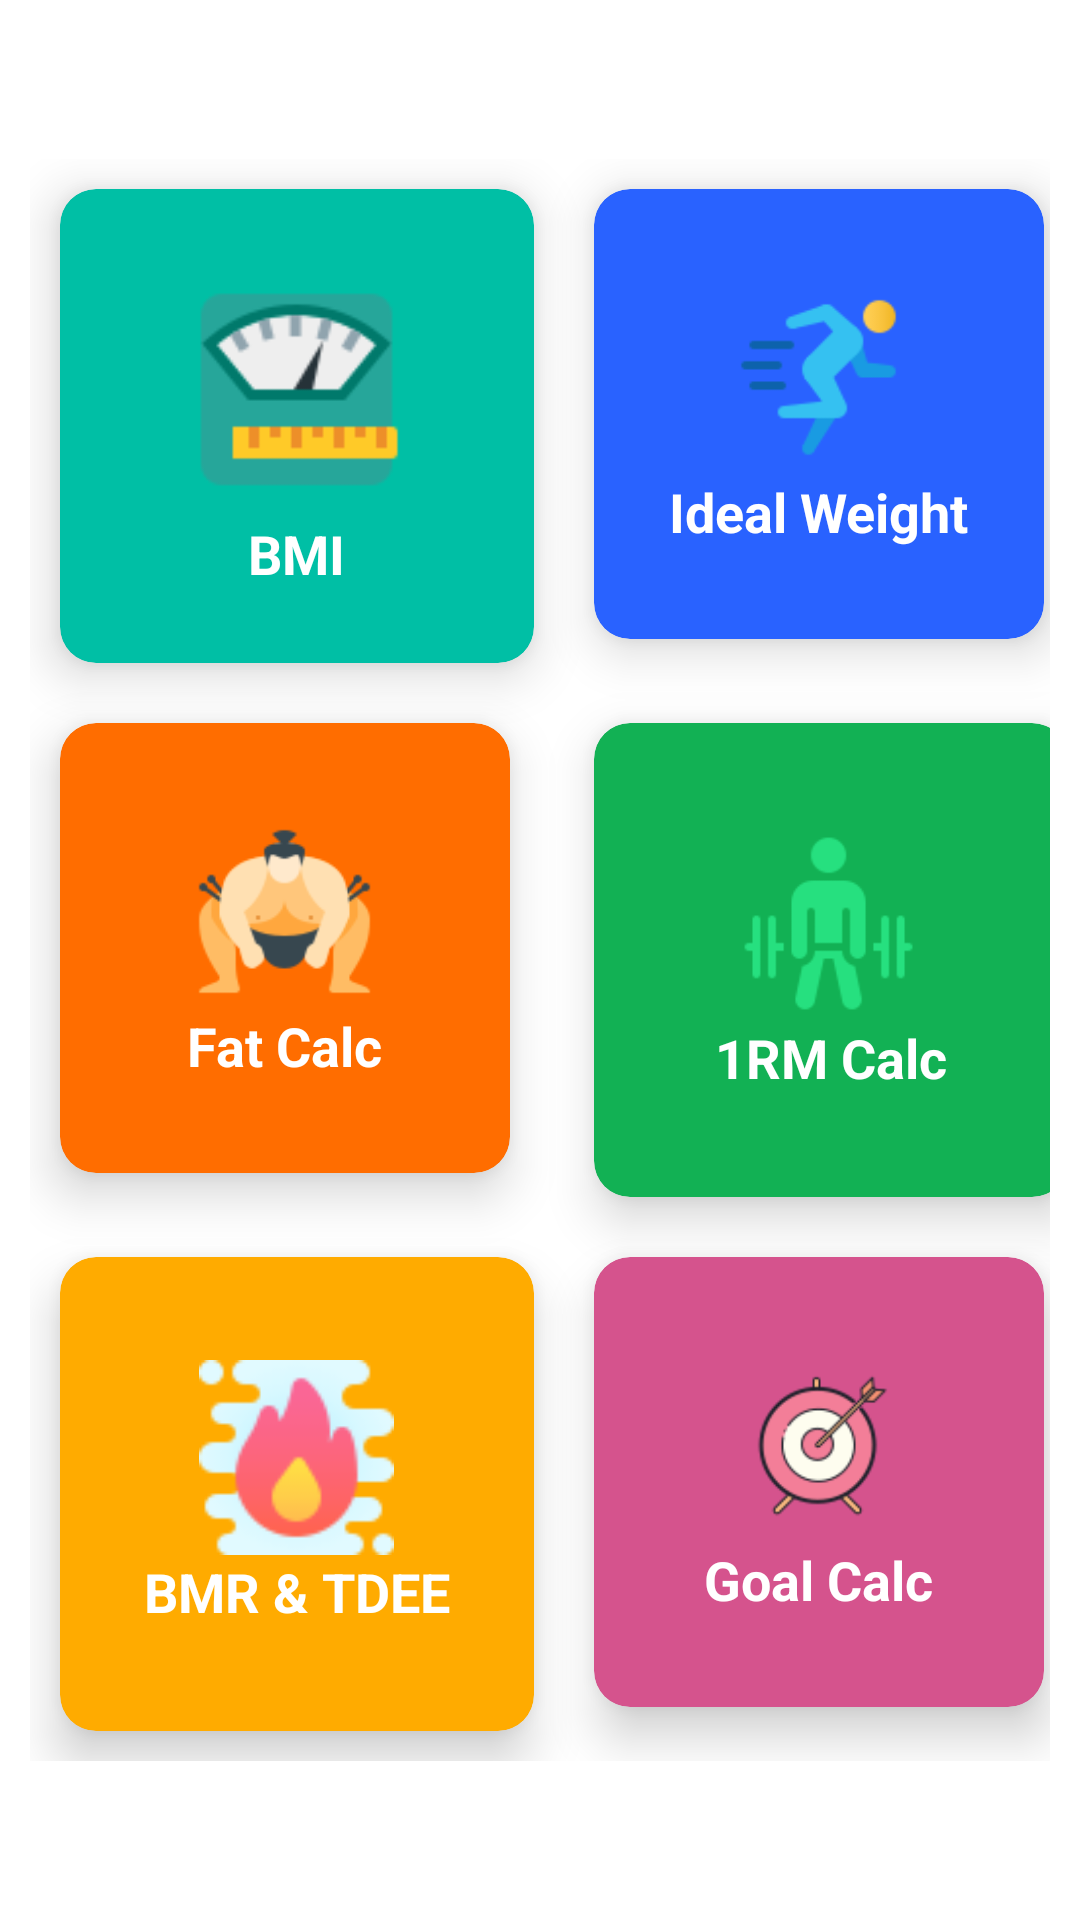

Reconstruct the res/layout file that produces this screen, plus the resources it refers to.
<!-- AndroidManifest.xml: application theme Theme.HealthyWays -->
<!-- res/layout/fragment_tools.xml -->
<?xml version="1.0" encoding="utf-8"?>
<ScrollView xmlns:android="http://schemas.android.com/apk/res/android"
    xmlns:app="http://schemas.android.com/apk/res-auto"
    xmlns:tools="http://schemas.android.com/tools"
    android:layout_width="match_parent"
    android:layout_height="match_parent"
    >

    <androidx.constraintlayout.widget.ConstraintLayout
        android:layout_width="match_parent"
        android:layout_height="wrap_content"
        android:layout_margin="10dp"
        android:layout_gravity="center"
       >


        <GridLayout
            android:id="@+id/grid_view"
            android:layout_width="wrap_content"
            android:layout_height="match_parent"
            android:layout_gravity="center"
            android:columnCount="2"
            android:columnOrderPreserved="false"
            app:layout_constraintEnd_toEndOf="parent"
            app:layout_constraintStart_toStartOf="parent"
            app:layout_constraintTop_toTopOf="parent">

            <androidx.cardview.widget.CardView
                android:id="@+id/cvBmi"
                android:layout_width="158dp"
                android:layout_height="158dp"
                android:layout_rowWeight="1"
                android:layout_margin="10dp"
                android:backgroundTint="#00BFA5"
                app:cardCornerRadius="12dp"
                app:cardElevation="10dp">

                <LinearLayout
                    android:layout_width="match_parent"
                    android:layout_height="match_parent"
                    android:elevation="5dp"
                    android:gravity="center"
                    android:orientation="vertical"
                    android:background="?attr/selectableItemBackground">

                    <ImageView
                        android:layout_width="85dp"
                        android:layout_height="85dp"
                        android:src="@drawable/ic_bmi"
                        android:contentDescription="BMI" />

                    <TextView
                        android:id="@+id/tv_bmi"
                        android:layout_width="wrap_content"
                        android:layout_height="wrap_content"
                        android:text="BMI"
                        android:textStyle="bold"
                        android:textColor="@color/white"
                        android:textSize="18sp" />

                </LinearLayout>
            </androidx.cardview.widget.CardView>

            <androidx.cardview.widget.CardView
                android:id="@+id/cvIdealWeight"
                android:layout_width="150dp"
                android:layout_height="150dp"
                android:layout_margin="10dp"
                android:backgroundTint="#2962FF"
                app:cardCornerRadius="12dp"
                app:cardElevation="10dp">

                <LinearLayout
                    android:layout_width="match_parent"
                    android:layout_height="match_parent"
                    android:background="?attr/selectableItemBackground"
                    android:elevation="5dp"
                    android:gravity="center"
                    android:orientation="vertical">

                    <ImageView
                        android:layout_width="@dimen/tools_icon_width"
                        android:layout_height="@dimen/tools_icon_height"
                        android:src="@drawable/ic_exercise1" />

                    <TextView
                        android:layout_width="wrap_content"
                        android:layout_height="wrap_content"
                        android:text="Ideal Weight"
                        android:textColor="@color/white"
                        android:textSize="18sp"
                        android:textStyle="bold" />
                </LinearLayout>
            </androidx.cardview.widget.CardView>

            <androidx.cardview.widget.CardView
                android:id="@+id/cvFatCalc"
                android:layout_width="150dp"
                android:layout_height="150dp"
                android:layout_margin="10dp"
                app:cardCornerRadius="12dp"
                android:backgroundTint="#FF6D00"
                app:cardElevation="10dp">

                <LinearLayout
                    android:layout_width="match_parent"
                    android:layout_height="match_parent"
                    android:background="?attr/selectableItemBackground"
                    android:elevation="5dp"
                    android:gravity="center"
                    android:orientation="vertical">

                    <ImageView
                        android:layout_width="@dimen/tools_icon_width"
                        android:layout_height="@dimen/tools_icon_height"
                        android:src="@drawable/ic_fat" />

                    <TextView
                        android:layout_width="wrap_content"
                        android:layout_height="wrap_content"
                        android:text="Fat Calc"
                        android:textColor="#FFFFFF"
                        android:textSize="18sp"
                        android:textStyle="bold" />
                </LinearLayout>
            </androidx.cardview.widget.CardView>

            <androidx.cardview.widget.CardView
                android:id="@+id/cvOneRm"
                android:layout_width="158dp"
                android:layout_height="158dp"
                android:layout_margin="10dp"
                android:backgroundTint="#12B154"
                app:cardCornerRadius="12dp"
                app:cardElevation="10dp">

                <LinearLayout
                    android:layout_width="match_parent"
                    android:layout_height="match_parent"
                    android:background="?attr/selectableItemBackground"
                    android:elevation="5dp"
                    android:gravity="center"
                    android:orientation="vertical">

                    <ImageView
                        android:layout_width="@dimen/tools_icon_width"
                        android:layout_height="@dimen/tools_icon_height"
                        android:src="@drawable/ic_deadlift" />

                    <TextView
                        android:layout_width="wrap_content"
                        android:layout_height="wrap_content"
                        android:text="1RM Calc"
                        android:textColor="@color/white"
                        android:textSize="18sp"
                        android:textStyle="bold" />
                </LinearLayout>
            </androidx.cardview.widget.CardView>

            <androidx.cardview.widget.CardView
                android:id="@+id/cvCalorieCalc"
                android:layout_width="158dp"
                android:layout_height="158dp"
                android:backgroundTint="#FFAB00"
                android:layout_rowWeight="1"
                android:layout_margin="10dp"
                app:cardCornerRadius="12dp"
                app:cardElevation="10dp">

                <LinearLayout
                    android:layout_width="match_parent"
                    android:layout_height="match_parent"
                    android:background="?attr/selectableItemBackground"
                    android:elevation="5dp"
                    android:gravity="center"
                    android:orientation="vertical">

                    <ImageView
                        android:layout_width="@dimen/tools_icon_width"
                        android:layout_height="@dimen/tools_icon_height"
                        android:src="@drawable/ic_calorie" />

                    <TextView
                        android:id="@+id/tv_India"
                        android:layout_width="wrap_content"
                        android:layout_height="wrap_content"
                        android:text="BMR &amp; TDEE"
                        android:textColor="@color/white"
                        android:textStyle="bold"
                        android:textSize="18sp" />
                </LinearLayout>
            </androidx.cardview.widget.CardView>

            <androidx.cardview.widget.CardView
                android:id="@+id/cvGoalCalc"
                android:layout_width="150dp"
                android:layout_height="150dp"
                android:layout_margin="10dp"
                app:cardCornerRadius="12dp"
                android:backgroundTint="#D5538D"
                app:cardElevation="10dp">

                <LinearLayout
                    android:layout_width="match_parent"
                    android:layout_height="match_parent"
                    android:background="?attr/selectableItemBackground"
                    android:elevation="10dp"
                    android:gravity="center"
                    android:orientation="vertical">

                    <ImageView
                        android:layout_width="@dimen/tools_icon_width"
                        android:layout_height="@dimen/tools_icon_height"
                        android:src="@drawable/ic_goal" />

                    <TextView
                        android:layout_width="wrap_content"
                        android:layout_height="wrap_content"
                        android:text="Goal Calc"
                        android:textColor="@color/white"
                        android:textSize="18sp"
                        android:textStyle="bold" />
                </LinearLayout>
            </androidx.cardview.widget.CardView>
        </GridLayout>

    </androidx.constraintlayout.widget.ConstraintLayout>

</ScrollView>
<!-- resources referenced by this layout -->
<resources>
  <color name="white">#FFFFFFFF</color>
  <dimen name="tools_icon_height">65dp</dimen>
  <dimen name="tools_icon_width">65dp</dimen>
  <!-- drawable ic_bmi: png bitmap (drawable-v24, 3197 bytes) -->
  <!-- drawable ic_calorie: png bitmap (drawable-v24, 3192 bytes) -->
  <!-- drawable ic_deadlift: png bitmap (drawable-v24, 2035 bytes) -->
  <!-- drawable ic_exercise1: png bitmap (drawable-v24, 2665 bytes) -->
  <!-- drawable ic_fat: png bitmap (drawable-v24, 4704 bytes) -->
  <!-- drawable ic_goal: png bitmap (drawable-v24, 5524 bytes) -->
  <style name="Theme.HealthyWays" parent="Theme.MaterialComponents.DayNight.NoActionBar">
          
          <item name="colorPrimary">#0D7739</item>
          <item name="colorPrimaryVariant">#00C853</item>
          <item name="colorOnPrimary">@color/white</item>
          
          <item name="colorSecondary">@color/teal_200</item>
          <item name="colorSecondaryVariant">@color/teal_700</item>
          <item name="colorOnSecondary">@color/black</item>
          
          <item name="android:statusBarColor" tools:targetApi="l">?attr/colorPrimaryVariant</item>
          
      </style>
  <color name="teal_200">#FF03DAC5</color>
  <color name="teal_700">#FF018786</color>
  <color name="black">#FF000000</color>
</resources>
